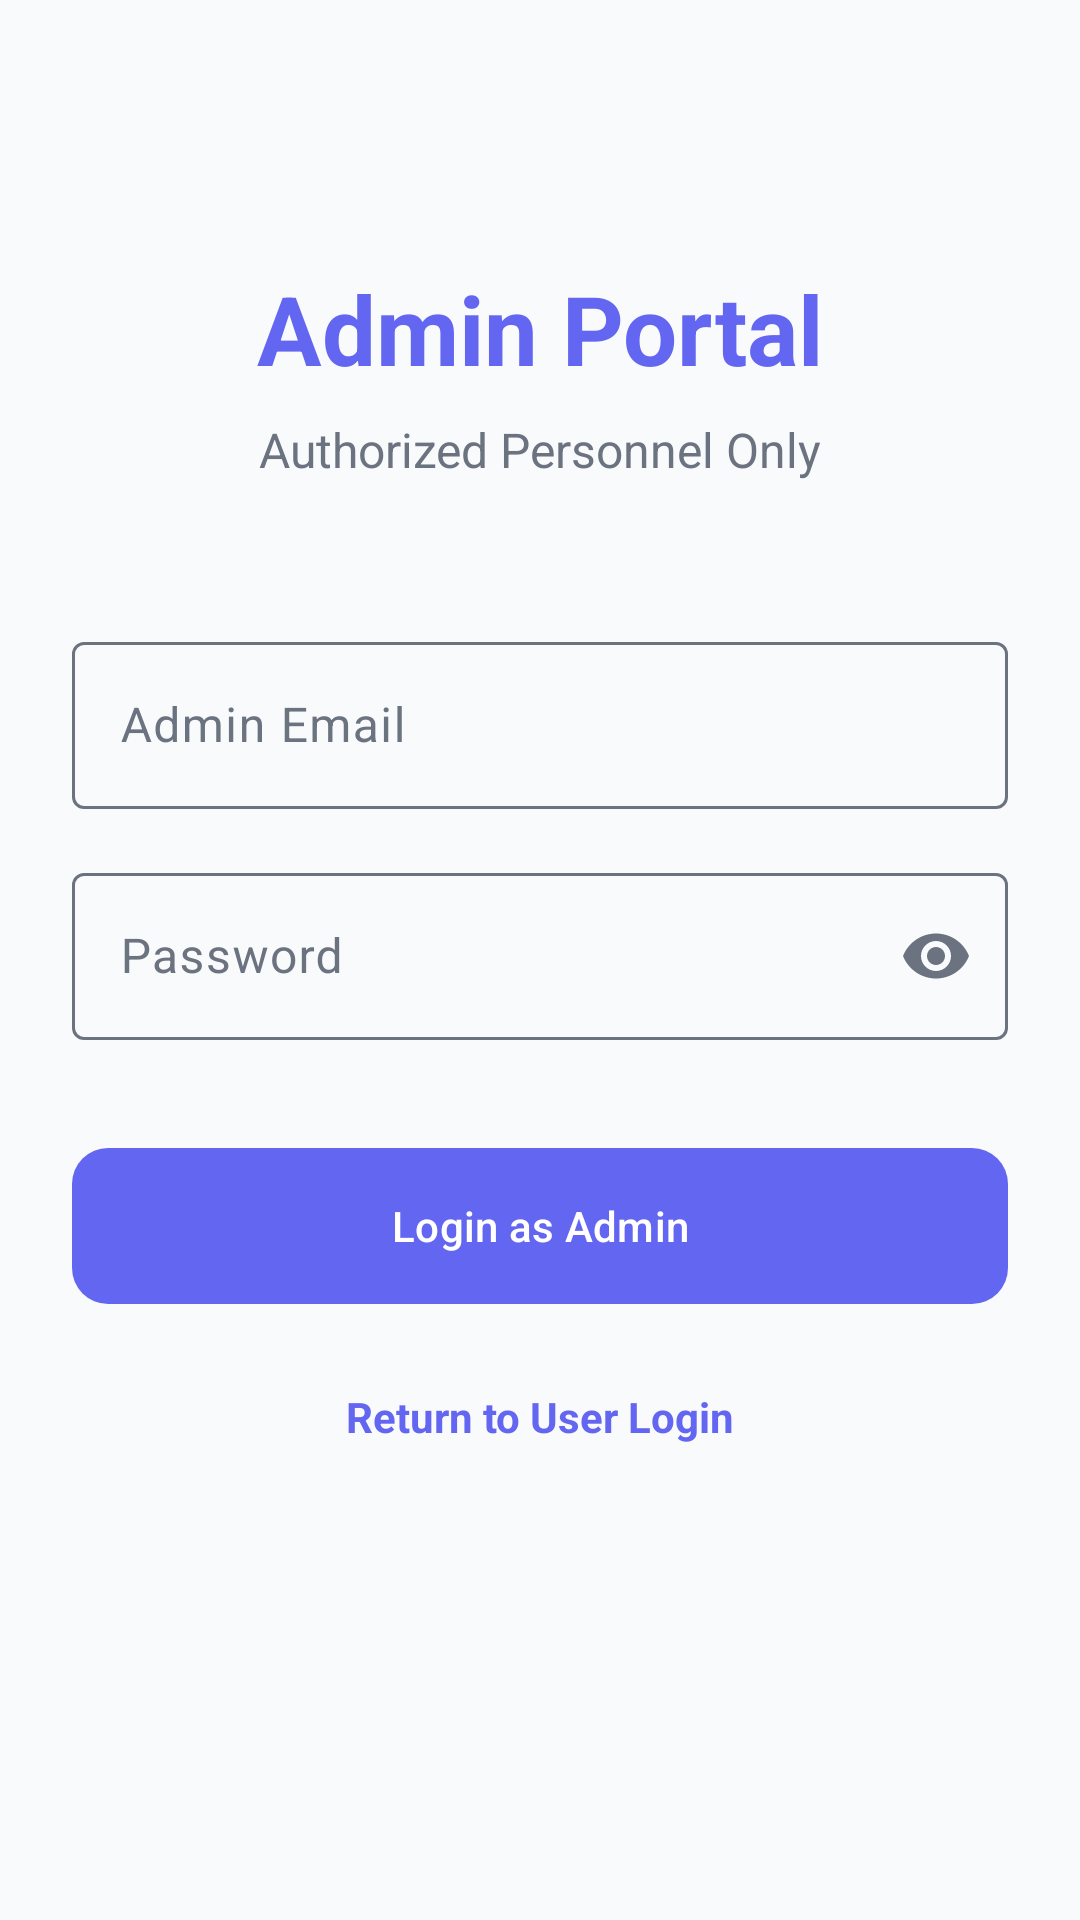

Android layout source for this screen:
<!-- AndroidManifest.xml: application theme Theme.DevPilotAI -->
<!-- res/layout/fragment_admin_login.xml -->
<?xml version="1.0" encoding="utf-8"?>
<androidx.constraintlayout.widget.ConstraintLayout xmlns:android="http://schemas.android.com/apk/res/android"
    xmlns:app="http://schemas.android.com/apk/res-auto"
    android:layout_width="match_parent"
    android:layout_height="match_parent"
    android:background="@color/background"
    android:padding="24dp">

    <TextView
        android:id="@+id/tvAdminTitle"
        android:layout_width="wrap_content"
        android:layout_height="wrap_content"
        android:layout_marginTop="64dp"
        android:text="Admin Portal"
        android:textColor="@color/primary"
        android:textSize="32sp"
        android:textStyle="bold"
        app:layout_constraintEnd_toEndOf="parent"
        app:layout_constraintStart_toStartOf="parent"
        app:layout_constraintTop_toTopOf="parent" />

    <TextView
        android:id="@+id/tvAdminSubtitle"
        android:layout_width="wrap_content"
        android:layout_height="wrap_content"
        android:layout_marginTop="8dp"
        android:text="Authorized Personnel Only"
        android:textColor="@color/text_secondary"
        android:textSize="16sp"
        app:layout_constraintEnd_toEndOf="parent"
        app:layout_constraintStart_toStartOf="parent"
        app:layout_constraintTop_toBottomOf="@id/tvAdminTitle" />

    <com.google.android.material.textfield.TextInputLayout
        android:id="@+id/tilAdminEmail"
        style="@style/Widget.Material3.TextInputLayout.OutlinedBox"
        android:layout_width="match_parent"
        android:layout_height="wrap_content"
        android:layout_marginTop="48dp"
        android:hint="Admin Email"
        app:layout_constraintTop_toBottomOf="@id/tvAdminSubtitle">

        <com.google.android.material.textfield.TextInputEditText
            android:id="@+id/etAdminEmail"
            android:layout_width="match_parent"
            android:layout_height="wrap_content"
            android:inputType="textEmailAddress"
            android:textColor="@color/text_primary" />
    </com.google.android.material.textfield.TextInputLayout>

    <com.google.android.material.textfield.TextInputLayout
        android:id="@+id/tilAdminPassword"
        style="@style/Widget.Material3.TextInputLayout.OutlinedBox"
        android:layout_width="match_parent"
        android:layout_height="wrap_content"
        android:layout_marginTop="16dp"
        android:hint="Password"
        app:endIconMode="password_toggle"
        app:layout_constraintTop_toBottomOf="@id/tilAdminEmail">

        <com.google.android.material.textfield.TextInputEditText
            android:id="@+id/etAdminPassword"
            android:layout_width="match_parent"
            android:layout_height="wrap_content"
            android:inputType="textPassword"
            android:textColor="@color/text_primary" />
    </com.google.android.material.textfield.TextInputLayout>

    <com.google.android.material.button.MaterialButton
        android:id="@+id/btnAdminLogin"
        android:layout_width="match_parent"
        android:layout_height="60dp"
        android:layout_marginTop="32dp"
        android:text="Login as Admin"
        app:cornerRadius="12dp"
        app:layout_constraintTop_toBottomOf="@id/tilAdminPassword" />

    <TextView
        android:id="@+id/tvBackToUser"
        android:layout_width="wrap_content"
        android:layout_height="wrap_content"
        android:layout_marginTop="24dp"
        android:text="Return to User Login"
        android:textColor="@color/primary"
        android:textStyle="bold"
        app:layout_constraintEnd_toEndOf="parent"
        app:layout_constraintStart_toStartOf="parent"
        app:layout_constraintTop_toBottomOf="@id/btnAdminLogin" />

    <ProgressBar
        android:id="@+id/adminProgressBar"
        android:layout_width="wrap_content"
        android:layout_height="wrap_content"
        android:visibility="gone"
        app:layout_constraintBottom_toBottomOf="parent"
        app:layout_constraintEnd_toEndOf="parent"
        app:layout_constraintStart_toStartOf="parent"
        app:layout_constraintTop_toTopOf="parent" />

</androidx.constraintlayout.widget.ConstraintLayout>
<!-- resources referenced by this layout -->
<resources>
  <color name="background">#F9FAFB</color>
  <color name="primary">#6366F1</color>
  <color name="text_primary">#111827</color>
  <color name="text_secondary">#6B7280</color>
  <style name="Theme.DevPilotAI" parent="Base.Theme.DevPilotAI" />
  <style name="Base.Theme.DevPilotAI" parent="Theme.Material3.DayNight.NoActionBar">
          
          <item name="colorPrimary">@color/primary</item>
          <item name="colorOnPrimary">@color/white</item>
          <item name="colorPrimaryContainer">@color/card_bg_1</item>
          <item name="colorOnPrimaryContainer">@color/primary_variant</item>
  
          <item name="colorSecondary">@color/secondary</item>
          <item name="colorOnSecondary">@color/white</item>
  
          <item name="android:colorBackground">@color/background</item>
          <item name="colorSurface">@color/surface</item>
          <item name="colorOnSurface">@color/text_primary</item>
          <item name="colorSurfaceVariant">@color/divider</item>
          <item name="colorOnSurfaceVariant">@color/text_secondary</item>
  
          <item name="colorOutline">@color/text_secondary</item>
          <item name="colorOutlineVariant">@color/divider</item>
  
          <item name="colorError">@color/error</item>
  
          
          <item name="android:statusBarColor">@color/background</item>
          <item name="android:windowLightStatusBar" tools:targetApi="m">true</item>
      </style>
  <color name="white">#FFFFFFFF</color>
  <color name="card_bg_1">#EEF2FF</color>
  <color name="primary_variant">#4F46E5</color>
  <color name="secondary">#10B981</color>
  <color name="surface">#FFFFFF</color>
  <color name="divider">#E5E7EB</color>
  <color name="error">#EF4444</color>
</resources>
